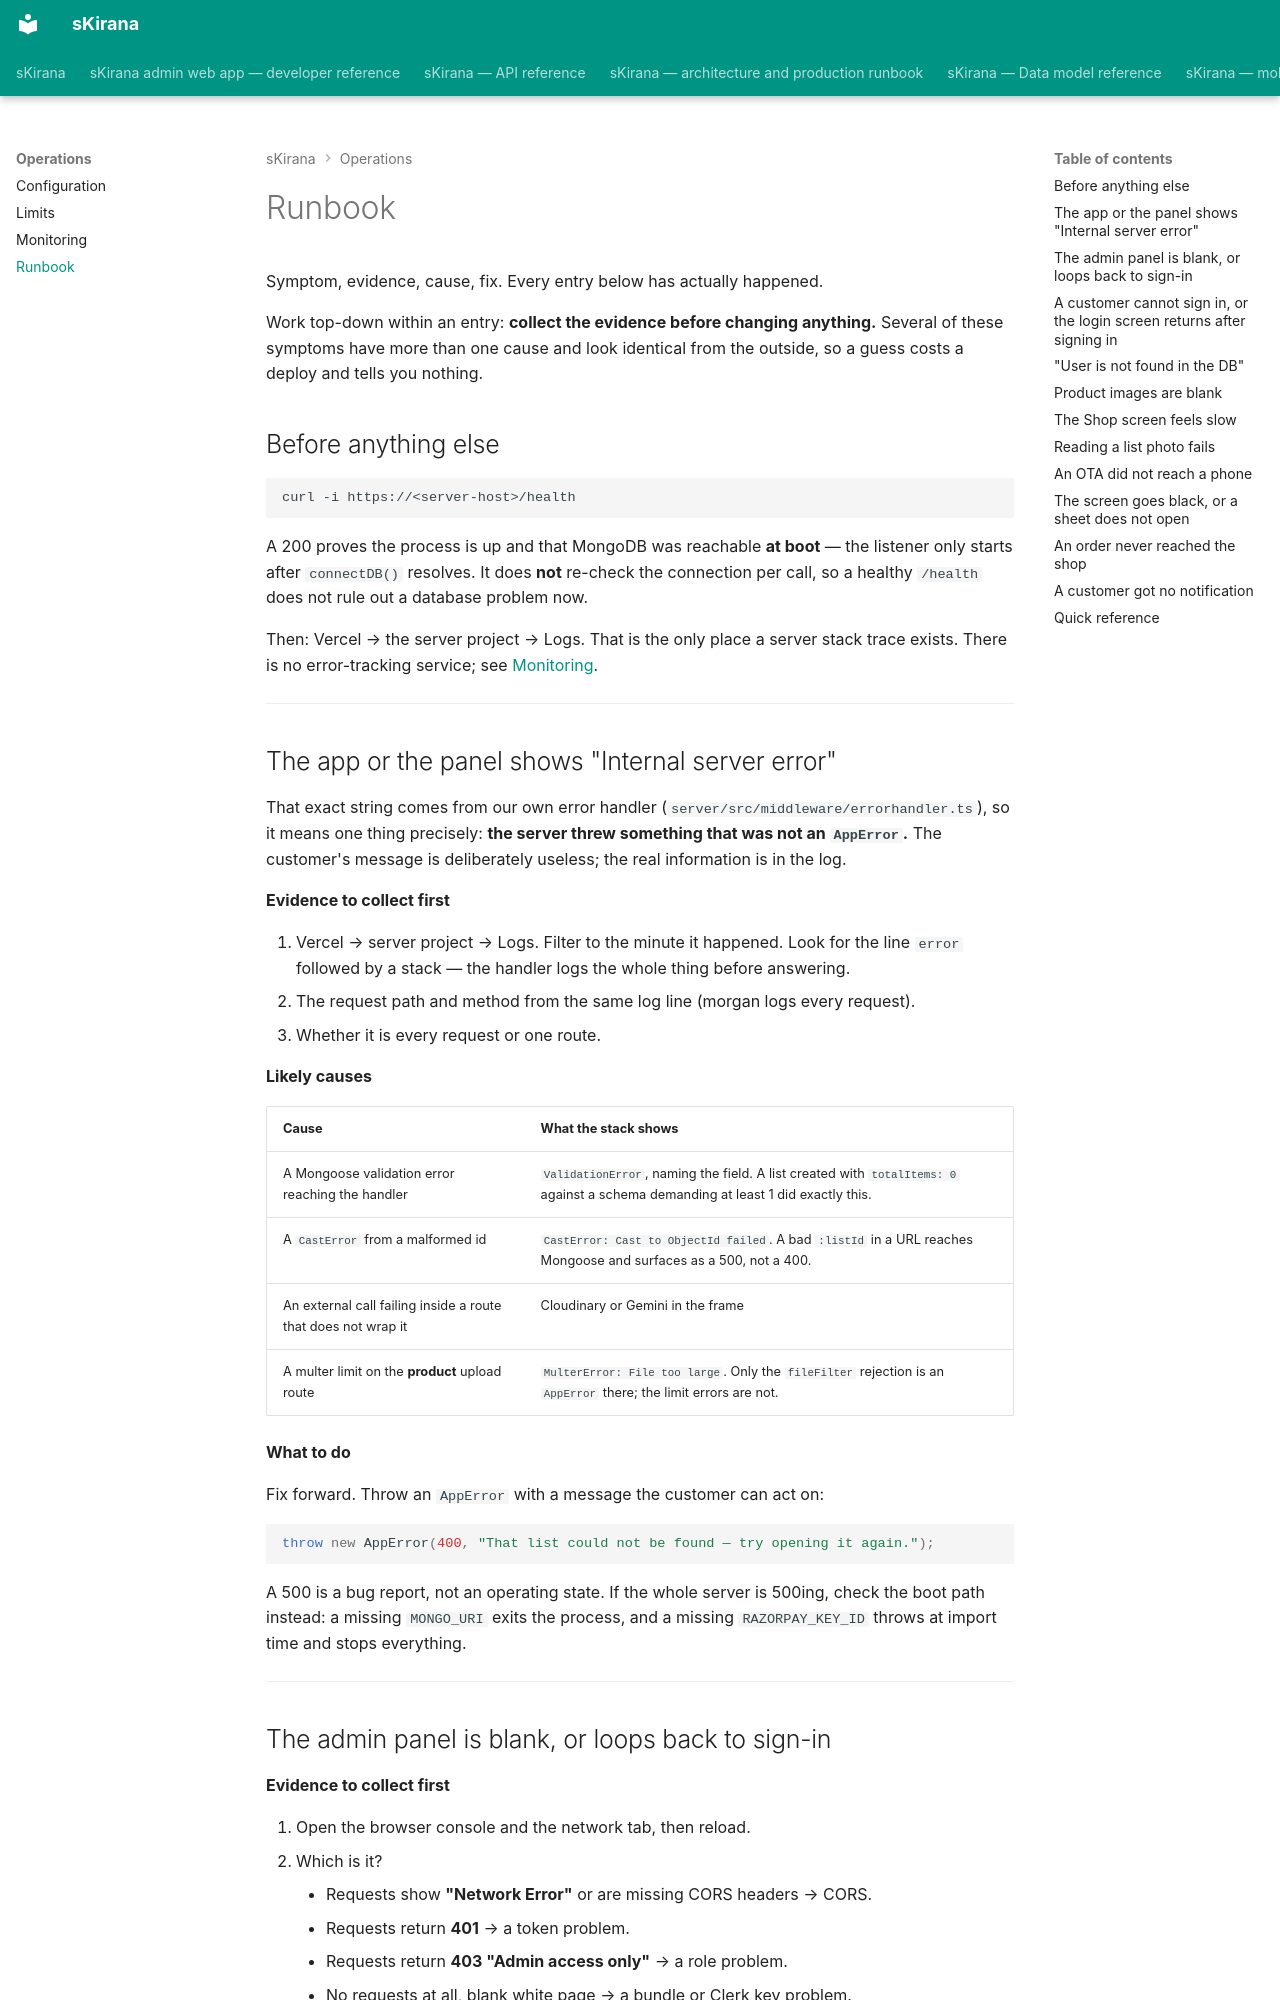

repository: shiv-anshu-gupta/TypeScriptProject · page: operations/runbook/index.html · generator: mkdocs

# Runbook

Symptom, evidence, cause, fix. Every entry below has actually happened.

Work top-down within an entry: **collect the evidence before changing
anything.** Several of these symptoms have more than one cause and look
identical from the outside, so a guess costs a deploy and tells you nothing.

## Before anything else

```bash
curl -i https://<server-host>/health
```

A 200 proves the process is up and that MongoDB was reachable **at boot** — the
listener only starts after `connectDB()` resolves. It does **not** re-check the
connection per call, so a healthy `/health` does not rule out a database
problem now.

Then: Vercel → the server project → Logs. That is the only place a server
stack trace exists. There is no error-tracking service; see
[Monitoring](monitoring.md).

---

## The app or the panel shows "Internal server error" {#internal-error}

That exact string comes from our own error handler
(`server/src/middleware/errorhandler.ts`), so it means one thing precisely:
**the server threw something that was not an `AppError`.** The customer's
message is deliberately useless; the real information is in the log.

**Evidence to collect first**

1. Vercel → server project → Logs. Filter to the minute it happened. Look for
   the line `error` followed by a stack — the handler logs the whole thing
   before answering.
2. The request path and method from the same log line (morgan logs every
   request).
3. Whether it is every request or one route.

**Likely causes**

| Cause | What the stack shows |
|---|---|
| A Mongoose validation error reaching the handler | `ValidationError`, naming the field. A list created with `totalItems: 0` against a schema demanding at least 1 did exactly this. |
| A `CastError` from a malformed id | `CastError: Cast to ObjectId failed`. A bad `:listId` in a URL reaches Mongoose and surfaces as a 500, not a 400. |
| An external call failing inside a route that does not wrap it | Cloudinary or Gemini in the frame |
| A multer limit on the **product** upload route | `MulterError: File too large`. Only the `fileFilter` rejection is an `AppError` there; the limit errors are not. |

**What to do**

Fix forward. Throw an `AppError` with a message the customer can act on:

```ts
throw new AppError(400, "That list could not be found — try opening it again.");
```

A 500 is a bug report, not an operating state. If the whole server is 500ing,
check the boot path instead: a missing `MONGO_URI` exits the process, and a
missing `RAZORPAY_KEY_ID` throws at import time and stops everything.

---
